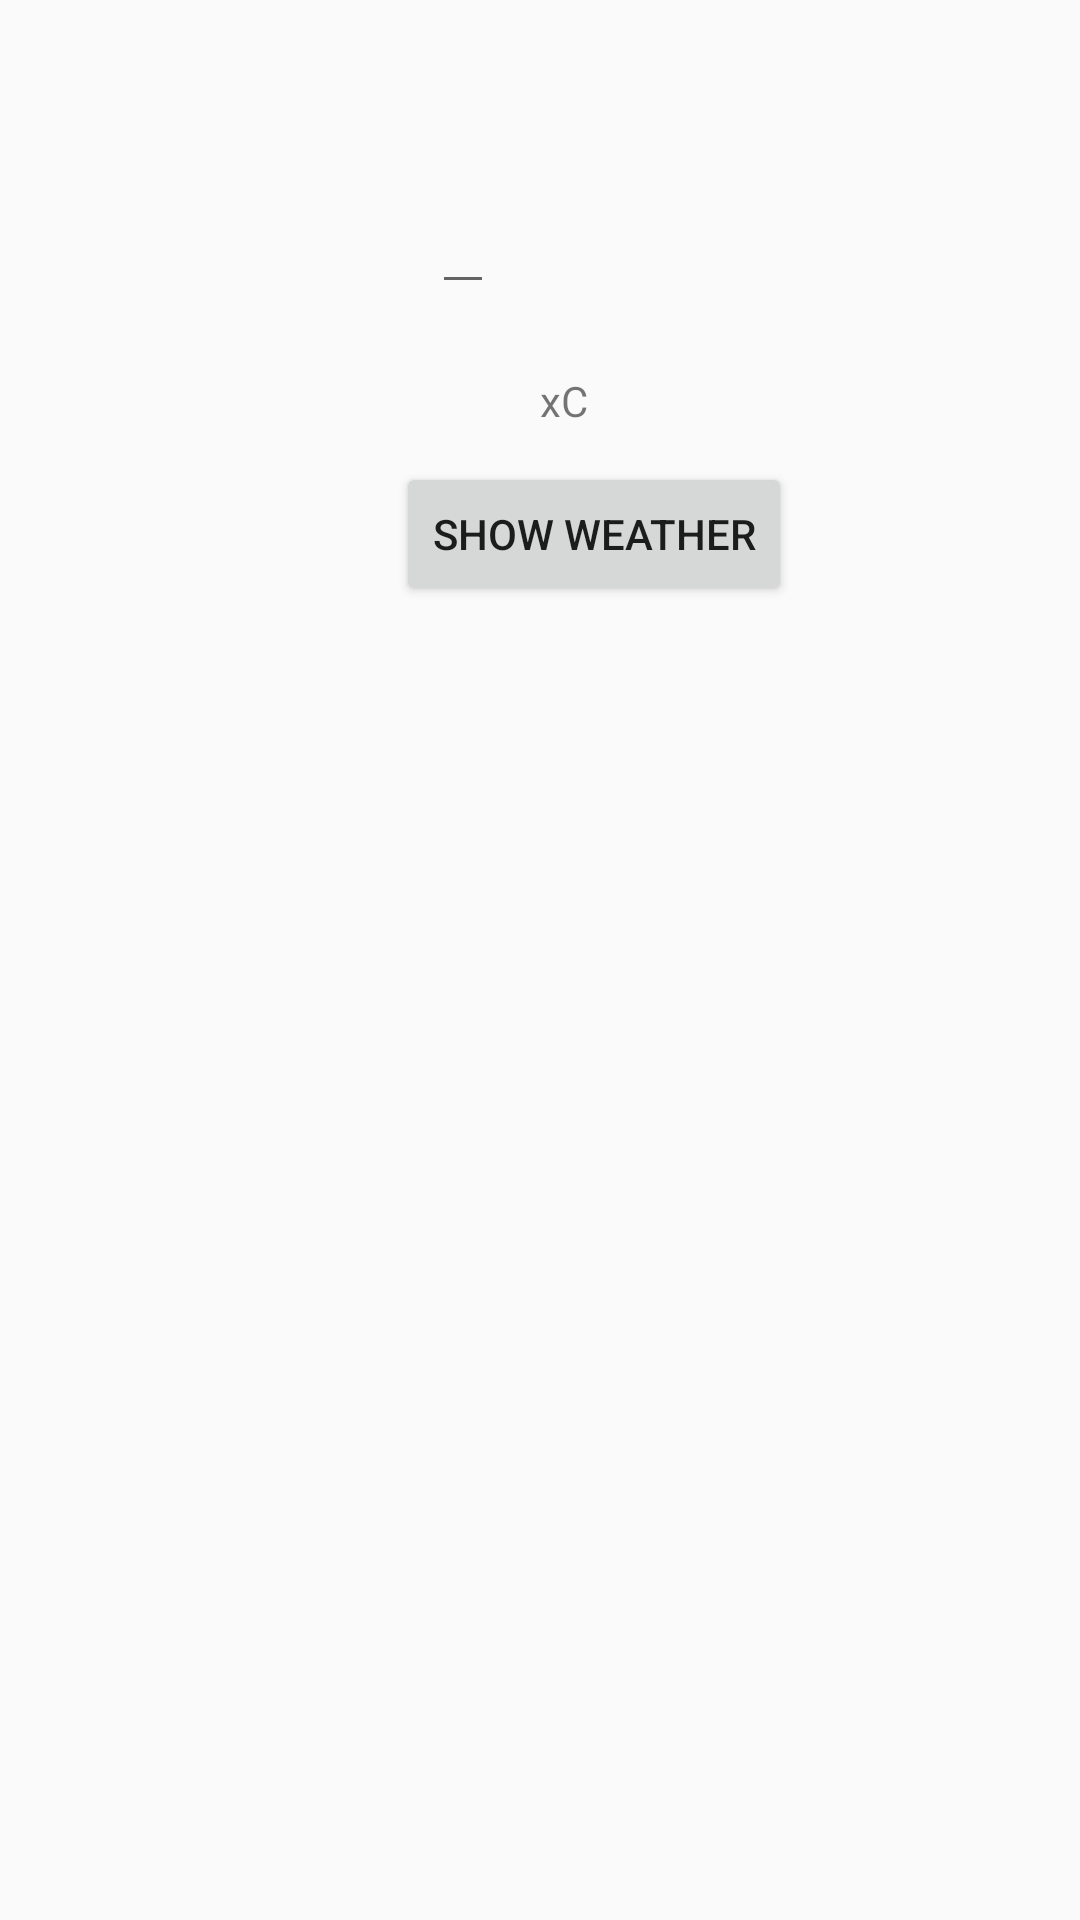

Reconstruct the res/layout file that produces this screen, plus the resources it refers to.
<!-- AndroidManifest.xml: application theme AppTheme -->
<!-- res/layout/fragment_request.xml -->
<?xml version="1.0" encoding="utf-8"?>
<FrameLayout xmlns:android="http://schemas.android.com/apk/res/android"
    xmlns:tools="http://schemas.android.com/tools"
    android:layout_width="match_parent"
    android:layout_height="match_parent"
    tools:context=".Fragments.RequestFragment"
    android:layout_gravity="center">

    


    <TextView
        android:id="@+id/temperature"
        android:layout_width="wrap_content"
        android:layout_height="wrap_content"
        android:layout_marginTop="124dp"
        android:layout_marginLeft="180dp"
        android:text="xC" />

    <Button
        android:layout_width="wrap_content"
        android:id="@+id/button_send"
        android:layout_height="wrap_content"
        android:layout_marginLeft="132dp"
        android:layout_marginTop="154dp"
        android:text="@string/getweather" />

    <EditText
        android:id="@+id/city_name"
        android:layout_width="wrap_content"
        android:layout_height="wrap_content"
        android:layout_marginLeft="144dp"
        android:layout_marginTop="60dp"
        android:text=" " />
    <ImageView
        android:layout_width="wrap_content"
        android:layout_height="wrap_content"
        android:id="@+id/weather_pic"
        android:layout_marginLeft="144dp"
        android:layout_marginBottom="60dp"
        />
</FrameLayout>
<!-- resources referenced by this layout -->
<resources>
  <string name="getweather">Show weather</string>
  <style name="AppTheme" parent="Theme.AppCompat.Light.DarkActionBar">
          
          <item name="colorPrimary">@color/colorPrimary</item>
          <item name="colorPrimaryDark">@color/colorPrimaryDark</item>
          <item name="colorAccent">@color/colorAccent</item>
      </style>
  <!-- not gathered from this repository: default colours our renderer supplied (Android Studio template values) -->
  <color name="colorPrimary">#FF6200EE</color>
  <color name="colorPrimaryDark">#FF3700B3</color>
  <color name="colorAccent">#FF03DAC5</color>
</resources>
